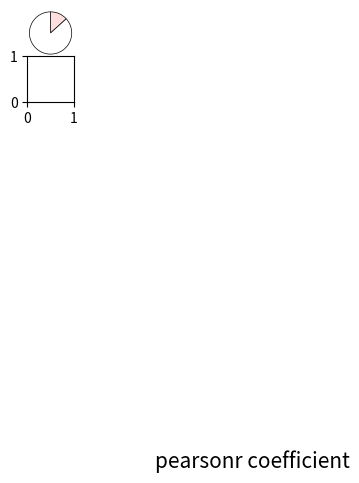

Python code for this plot: (Note: this script raises an exception after producing the figure.)
#!/usr/bin/python3.7
# -*- coding: utf-8 -*-

# @Time   : 2019/7/29 19:46
# @Author : Administrator
# @Software: PyCharm
# @License: BSD 3-Clause


"""
# Just a copy from xenonpy

eg:
# fig = plt.figure(figsize=[6.4, 4.8])
# # fig.patch.set_facecolor("white")
# ax = fig.add_subplot(111)
# # # ax = fig.add_axes([0.15,0.1,0.7,0.3])
# # ax.patch.set_facecolor("w")
# # # ax.patch.set_alpha(0.5)
# # [ax.spines[_].set_linewidth(3) for _ in ['left', 'right', 'bottom', 'top']]
# # ax.tick_params(direction='in', which='major', width=3, length=7, colors='black', labelsize=15)
# plt.xlabel("x", )
# plt.ylabel("y", )
# plt.title("name")
# # plt.xlim()
# # plt.ylim()
# # plt.legend()
# plt.show()

plt.sca(ax1)
plt.sca(ax2)
"""
import matplotlib.pyplot as plt
import numpy as np
import pandas as pd
import seaborn as sns
from matplotlib import rcParams
import matplotlib.pyplot as plt
import matplotlib.gridspec as gridspec
import numpy as np
from scipy.stats import pearsonr


class BasePlot(object):
    """
    add definition to matpltlib.plt to draw better figures

    """

    def __init__(self, font="Times"):
        if font == "Times":
            rcParams['font.family'] = 'serif'
            rcParams['font.serif'] = ['Times new roman']
        rcParams['figure.dpi'] = 300
        rcParams['figure.figsize'] = [6.4, 4.8]
        rcParams['figure.titlesize'] = 20

        rcParams['axes.titlesize'] = 18
        rcParams['axes.labelsize'] = 16
        rcParams['axes.linewidth'] = 2

        rcParams['xtick.major.width'] = 2
        rcParams['ytick.major.width'] = 2
        rcParams['xtick.major.size'] = 4
        rcParams['ytick.major.size'] = 4

        rcParams['xtick.labelsize'] = 14
        rcParams['ytick.labelsize'] = 14
        rcParams['xtick.direction'] = 'in'
        rcParams['ytick.direction'] = 'in'

        rcParams['legend.fontsize'] = 14

        rcParams['axes.grid'] = True
        rcParams['grid.alpha'] = 0.1

    @staticmethod
    def base_axes():
        fig = plt.figure()
        ax = fig.add_subplot(111)
        return ax, plt

    @staticmethod
    def base_figure():
        plt.figure(0)
        return plt

    def yy_numpy(self, y_true, y_predict, strx='y_true', stry='y_predict'):
        return self.scatter(y_true, y_predict, strx=strx, stry=stry)

    @staticmethod
    def bar(data, types=None, labels=None, strx='x', stry='y'):

        if isinstance(data, pd.DataFrame):
            types = list(data.columns.values)
            labels = list(data.index.values)
            data = data.values

        data = np.array(data)
        if data.ndim == 1:
            data.reshape((-1, 1))

        index = np.arange(data.shape[0]) * data.shape[1] // 2
        bar_width = 0.35

        if not labels:
            labels = ["f%s" % i for i in index]
        if not types:
            types = list(range(data.shape[1]))
        opacity = 0.4

        fig, ax = plt.subplots()
        for i, (x, typei) in enumerate(zip(data.T, types)):
            ax.bar(index + i * bar_width, x, bar_width, label=typei, alpha=opacity)

        plt.xlabel(strx)
        plt.ylabel(stry)
        ax.set_xticks(index + len(types) * bar_width / 2 - bar_width / 2)
        ax.set_xticklabels(labels)
        ax.legend()
        # fig.tight_layout()

        sns.boxplot()

    @staticmethod
    def scatter(y_true, y_predict, strx='y_true', stry='y_predict'):
        x, y = y_true, y_predict
        fig = plt.figure()
        ax = fig.add_subplot(111)
        ax.scatter(x, y, marker='o', s=100, alpha=0.7, c='orange', linewidths=None, edgecolors='blue')
        ax.plot([min(x), max(x)], [min(x), max(x)], '--', ms=5, lw=2, alpha=0.7, color='black')
        plt.xlabel(strx)
        plt.ylabel(stry)

    @staticmethod
    def lines(y, x=None, line_labels=None, strx='x', stry='y', ):
        if isinstance(y, pd.DataFrame):
            line_labels = list(y.columns.values)
            y = y.values
        fig = plt.figure()
        ax = fig.add_subplot(111)
        y = np.array(y)
        if not line_labels or len(line_labels) != y.shape[1]:
            labels = ["f%s" % i for i in range(y.shape[1])]
        else:
            labels = line_labels
        if x is None:
            if y.ndim == 2:
                for i in range(y.shape[1]):
                    ax.plot(y[:, i], lw=1.5, marker='o', label=labels[i])
            if y.ndim == 1:
                ax.plot(y, lw=1.5, marker='o', label=labels[0])
        else:
            x = np.array(x)
            if y.ndim == 2:
                for i in range(y.shape[1]):
                    ax.plot(x, y[:, i], lw=1.5, marker='o', label=labels[i])
            if y.ndim == 1:
                ax.plot(x, y, lw=1.5, marker='o', label=labels[0])
        plt.xlabel(strx)
        plt.ylabel(stry)
        ax.legend()

    @staticmethod
    def line_scatter(x, y_scatter, y_lines, strx='x', stry='y'):

        fig = plt.figure()
        ax = fig.add_subplot(111)
        ax.scatter(x, y_scatter, marker='o', s=10, alpha=0.7, c='orange', linewidths=None, edgecolors='blue')
        ax.plot(y_lines, '-', ms=5, lw=2, alpha=0.7, color='black')
        plt.xlabel(strx)
        plt.ylabel(stry)

    @staticmethod
    def corr(data, square=True, linewidths=.5, annot=False):
        fig = plt.figure()
        fig.add_subplot(111)
        # plt.xticks(rotation='90')
        sns.heatmap(data, cmap="seismic", square=square, linewidths=linewidths, annot=annot, xticklabels=True,
                    yticklabels=True)

    @staticmethod
    def violin(strx, stry, data):
        fig = plt.figure()
        fig.add_subplot(111)
        sns.violinplot(x=strx, y=stry, data=data,
                       linewidth=2,  # 线宽
                       width=0.8,  # 箱之间的间隔比例
                       palette='hls',  # 设置调色板
                       order=None,  # 筛选类别
                       scale='area',  # 测度小提琴图的宽度：area-面积相同，count-按照样本数量决定宽度，width-宽度一样
                       gridsize=50,  # 设置小提琴图边线的平滑度，越高越平滑
                       # bw = 0.8        # 控制拟合程度，一般可以不设置
                       hue='smoker',  # 分类
                       split=True,  # 设置是否拆分小提琴图
                       inner="quartile"  # 设置内部显示类型 → “box”, “quartile”, “point”, “stick”, None
                       )

    @staticmethod
    def box(strx, stry, data):
        sns.boxplot(x=strx, y=stry, data=data,
                    linewidth=2,  # 线宽
                    width=0.8,  # 箱之间的间隔比例
                    fliersize=3,  # 异常点大小
                    palette='hls',  # 设置调色板
                    whis=1.5,  # 设置IQR
                    notch=True,  # 设置是否以中值做凹槽
                    order=['Thur', 'Fri', 'Sat', 'Sun'],  # 筛选类别
                    )

        sns.swarmplot(x=strx, y=stry, data=data, color='k', size=3, alpha=0.8)

    @staticmethod
    def yy_jointplot(str_x, str_y, data):
        sns.jointplot(str_x, str_y, data,
                      kind='reg')

    @staticmethod
    def imshow(np_array):
        fig = plt.figure()
        ax = fig.add_subplot(111)
        ax.imshow(np_array)


def lin_cof(x0):
    results_list = []
    xx = x0.T
    yy = x0.T
    for a in xx:
        for b in yy:
            results = pearsonr(a, b)[0]
            results_list.append(results)
    results1 = np.array(results_list).reshape((x0.shape[-1], x0.shape[-1]))
    return results1


def cof_plot(x_cof0, x_name):
    size = x_cof0
    name = x_name
    n = size.shape[0]
    or_size = (abs(size) / size) * (1 - abs(size))
    explode = (0, 0)
    cmap = plt.get_cmap("bwr")
    outer_colors = cmap(size / 2 + 0.5)
    gs = gridspec.GridSpec(n, n)
    gs.update(wspace=0, hspace=0)
    plt.figure(figsize=(6, 6), frameon=True)
    for i in range(n):
        for j in range(i):
            ax = plt.subplot(gs[i, j])
            ax.pie((size[i, j], or_size[i, j]), explode=explode, labels=None, autopct=None, shadow=False, startangle=90,
                   colors=[outer_colors[i, j], 'w'], wedgeprops=dict(width=1, edgecolor='black',linewidth=0.5), counterclock=False,
                   frame=False, center=(0, 0), )
            ax.set_xlim(-1, 1)
            ax.axis('equal')
    for i in range(n):
        for j in range(i + 1, n):
            ax = plt.subplot(gs[i, j])
            ax.set_facecolor(outer_colors[i, j])
            ax.spines['right'].set_color('w')
            ax.spines['top'].set_color('w')
            ax.spines['left'].set_color('w')
            ax.spines['bottom'].set_color('w')
            ax.text(0.5, 0.5, round(size[i, j], 2), fontdict={"node_color": "w"}, fontsize=8,
                    horizontalalignment='center', verticalalignment='center')
            ax.set_xticks([])
            ax.set_yticks([])
    for k in range(n):
        ax = plt.subplot(gs[k, k])
        ax.text(0.5, 0.5, name[k], fontsize=12, horizontalalignment='center', verticalalignment='center')
        ax.set_xticks([])
        plt.axis('off')
    plt.show()


def cof_sel_plot(x_cof0, x_name, threshold=None):
    if threshold is None:
        threshold = 0.9
    size = x_cof0
    name = x_name
    n = size.shape[0]
    or_size = (abs(size) / size) * (1 - abs(size))
    explode = (0, 0)
    cmap = plt.get_cmap("bwr")
    outer_colors = cmap(size / 2 + 0.5)
    gs = gridspec.GridSpec(n, n)
    gs.update(wspace=0, hspace=0)
    e = plt.figure(figsize=(6, 6), frameon=True)
    e.text(0.5, 0.05, 'pearsonr coefficient', fontsize=15, horizontalalignment='center', verticalalignment='center')
    for i in range(n):
        for j in range(i):
            ax = plt.subplot(gs[i, j])
            ax.pie((size[i, j], or_size[i, j]), explode=explode, labels=None, autopct=None, shadow=False, startangle=90,
                   colors=[outer_colors[i, j], 'w'], wedgeprops=dict(width=1, edgecolor='black',linewidth=0.5), counterclock=False,
                   frame=False, center=(0, 0), )
            ax.set_xlim(-1, 1)
            ax.axis('equal')
    for i in range(n):
        for j in range(i + 1, n):
            if abs(size[i, j]) >= threshold:
                ax = plt.subplot(gs[i, j])
                ax.set_facecolor(outer_colors[i, j])
                ax.spines['right'].set_color('w')
                ax.spines['top'].set_color('w')
                ax.spines['left'].set_color('w')
                ax.spines['bottom'].set_color('w')
                ax.text(0.5, 0.5, round(size[i, j], 2), fontdict={"node_color": "w"}, fontsize=8,
                        horizontalalignment='center', verticalalignment='center')
                ax.set_xticks([])
                ax.set_yticks([])
    for k in range(n):
        ax = plt.subplot(gs[k, k])
        ax.text(0.5, 0.5, name[k], fontsize=12, horizontalalignment='center', verticalalignment='center')
        ax.set_xticks([])
        ax.set_yticks([])
        ax.spines['right'].set_color('b')
        ax.spines['top'].set_color('b')
        ax.spines['left'].set_color('w')
        ax.spines['bottom'].set_color('w')  # plt.axis('off')

    plt.show()


if __name__ == '__main__':
    name0 = ['a', 'b', 'd', 'e', 'f', 'a', 'b', 'd', 'e', 'f']
    datax = np.random.rand(10, 10)

    x_cof = lin_cof(datax)
    cof_sel_plot(x_cof, name0, threshold=0.4)
    cof_plot(x_cof, name0)
